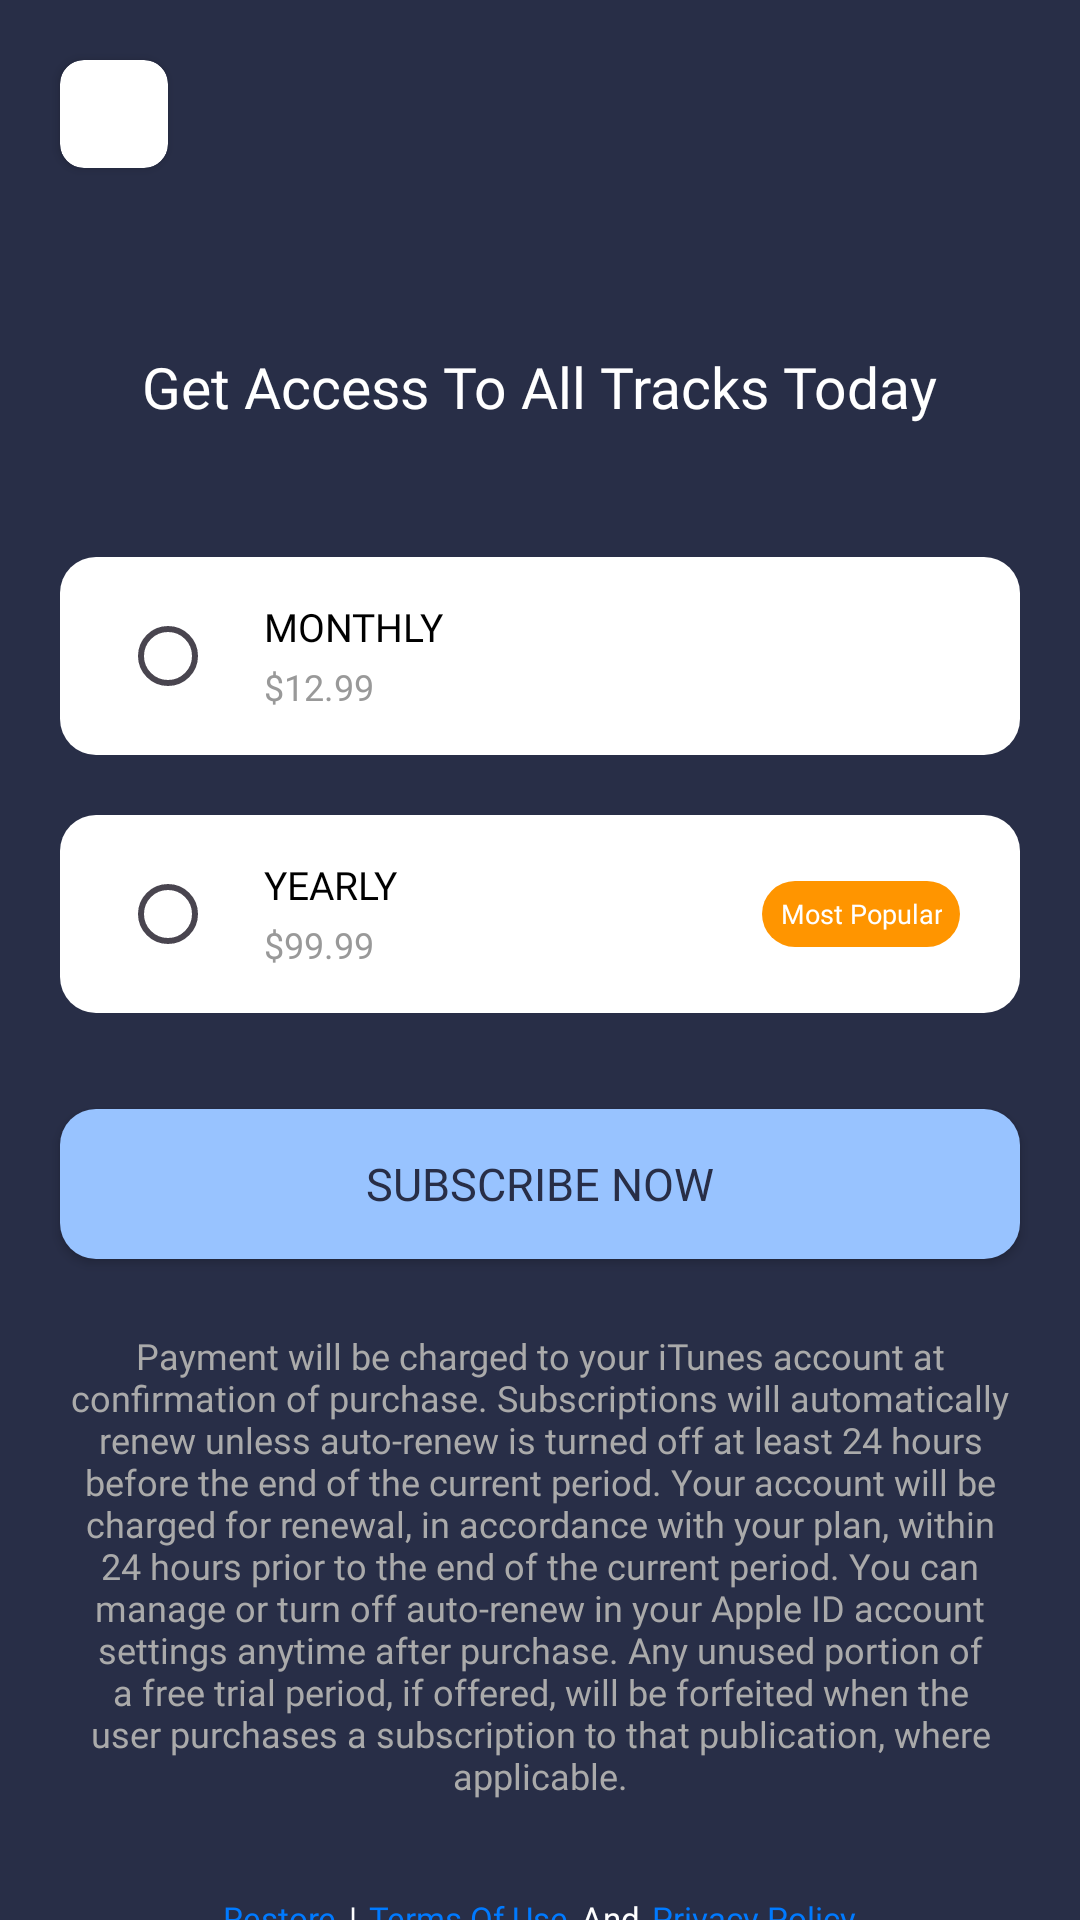

Here is an Android app screen rendered from its layout file. Give the layout XML and the strings, colors and styles it references.
<!-- AndroidManifest.xml: application theme Theme.MindMotivation -->
<!-- res/layout/activity_membership_view_controller.xml -->
<?xml version="1.0" encoding="utf-8"?>
<ScrollView android:layout_width="match_parent"
    android:layout_height="match_parent"
    android:background="@color/main_color"
    android:scrollbars="none"
    xmlns:android="http://schemas.android.com/apk/res/android">
    <RelativeLayout xmlns:app="http://schemas.android.com/apk/res-auto"
        xmlns:tools="http://schemas.android.com/tools"
        android:layout_width="match_parent"
        android:layout_height="wrap_content"
        tools:context=".MembershipActivity">
        <androidx.cardview.widget.CardView
            android:layout_width="36dp"
            android:layout_height="36dp"
            android:layout_marginTop="20dp"
            android:layout_marginStart="20dp"
            app:cardCornerRadius="8dp"
            app:cardElevation="2dp"
            android:id="@+id/back"
            >
            <ImageView
                android:src="@drawable/ic_baseline_arrow_back_ios_new_24"
                android:layout_width="20dp"
                android:layout_height="20dp"
                android:layout_gravity="center"

                />
        </androidx.cardview.widget.CardView>

        <ImageView
            android:layout_width="80dp"
            android:layout_height="80dp"
            android:layout_marginTop="20dp"
            android:layout_centerHorizontal="true"
            android:src="@drawable/logo"
            android:id="@+id/logo"
            />
        <TextView
            android:layout_width="wrap_content"
            android:layout_height="wrap_content"
            android:textSize="19sp"
            android:layout_below="@+id/logo"
            android:text="Get Access To All Tracks Today"
            android:layout_centerHorizontal="true"
            android:layout_marginTop="16dp"
            android:textColor="@color/white"
            android:fontFamily="@font/montbold"
            android:id="@+id/titleHead"
            />

        <RelativeLayout
            android:id="@+id/monthlyRR"
            android:layout_width="match_parent"
            android:layout_height="66dp"
            android:layout_below="@+id/titleHead"
            android:layout_marginTop="44dp"
            android:layout_marginStart="20dp"
            android:layout_marginEnd="20dp"
            android:background="@drawable/btn_back"
            android:backgroundTint="@color/white"
            >

            <RadioButton
                android:id="@+id/radioBtn1"
                android:layout_width="wrap_content"
                android:layout_height="wrap_content"
                android:layout_centerVertical="true"
                android:layout_marginStart="20dp"
            />
            <LinearLayout
                android:layout_width="wrap_content"
                android:layout_height="wrap_content"
                android:orientation="vertical"
                android:layout_centerVertical="true"
                android:layout_toEndOf="@+id/radioBtn1"
                >
                <TextView
                    android:layout_width="wrap_content"
                    android:layout_height="wrap_content"
                    android:text="MONTHLY"
                    android:fontFamily="@font/montbold"
                    android:textSize="13sp"
                    android:textColor="@color/black"
                    />
                <TextView
                    android:layout_marginTop="3dp"
                    android:layout_width="wrap_content"
                    android:layout_height="wrap_content"
                    android:text="$12.99"
                    android:fontFamily="@font/montregular"
                    android:textSize="12sp"
                    android:textColor="#999"
                    />

            </LinearLayout>
        </RelativeLayout>
        <RelativeLayout
            android:id="@+id/yearlyRR"
            android:layout_width="match_parent"
            android:layout_height="66dp"
            android:layout_below="@+id/monthlyRR"
            android:layout_marginTop="20dp"
            android:layout_marginStart="20dp"
            android:layout_marginEnd="20dp"
            android:background="@drawable/btn_back"
            android:backgroundTint="@color/white"
            >

            <RadioButton
                android:id="@+id/radioBtn2"
                android:layout_width="wrap_content"
                android:layout_height="wrap_content"
                android:layout_centerVertical="true"
                android:layout_marginStart="20dp"
                />
            <LinearLayout
                android:layout_width="wrap_content"
                android:layout_height="wrap_content"
                android:orientation="vertical"
                android:layout_centerVertical="true"
                android:layout_toEndOf="@+id/radioBtn2"
                >
                <TextView
                    android:layout_width="wrap_content"
                    android:layout_height="wrap_content"
                    android:text="YEARLY"
                    android:fontFamily="@font/montbold"
                    android:textSize="13sp"
                    android:textColor="@color/black"
                    />
                <TextView
                    android:layout_marginTop="3dp"
                    android:layout_width="wrap_content"
                    android:layout_height="wrap_content"
                    android:text="$99.99"
                    android:fontFamily="@font/montregular"
                    android:textSize="12sp"
                    android:textColor="#999"
                    />


            </LinearLayout>

            <LinearLayout
                android:background="@drawable/btn_back"
                android:layout_width="wrap_content"
                android:backgroundTint="#FF9500"
                android:layout_centerVertical="true"
                android:layout_alignParentEnd="true"
                android:layout_marginEnd="20dp"
                android:layout_height="22dp">
                <TextView
                    android:layout_marginEnd="6dp"
                    android:layout_marginStart="6dp"
                    android:layout_gravity="center"
                    android:gravity="center"
                    android:textSize="9sp"
                    android:layout_width="wrap_content"
                    android:layout_height="wrap_content"
                    android:text="Most Popular"
                    android:textColor="@color/white"
                    android:fontFamily="@font/montregular"

                    />
            </LinearLayout>

        </RelativeLayout>

        <androidx.appcompat.widget.AppCompatButton
            android:layout_width="match_parent"
            android:layout_height="50dp"
            android:background="@drawable/btn_back"
            android:layout_marginStart="20dp"
            android:layout_marginEnd="20dp"
            android:layout_below="@+id/yearlyRR"
            android:layout_marginTop="32dp"
            android:text="Subscribe Now"
            android:fontFamily="@font/montsemibold"
            android:textSize="15sp"
            android:textColor="#282E47"
            android:id="@+id/subscribeBtn"
            />


        <TextView
            android:id="@+id/notes"
            android:layout_width="wrap_content"
            android:layout_height="wrap_content"
            android:layout_gravity="center_horizontal"
            android:layout_marginStart="20dp"
            android:layout_marginTop="24dp"
            android:layout_marginEnd="20dp"
            android:layout_below="@+id/subscribeBtn"
            android:fontFamily="@font/montregular"
            android:text="Payment will be charged to your iTunes account at confirmation of purchase. Subscriptions will automatically renew unless auto-renew is turned off at least 24 hours before the end of the current period. Your account will be charged for renewal, in accordance with your plan, within 24 hours prior to the end of the current period. You can manage or turn off auto-renew in your Apple ID account settings anytime after purchase. Any unused portion of a free trial period, if offered, will be forfeited when the user purchases a subscription to that publication, where applicable."
            android:textAlignment="center"
            android:textColor="#aaa"
            android:textSize="12sp" />
        <LinearLayout
            android:layout_width="wrap_content"
            android:layout_height="wrap_content"
            android:layout_centerHorizontal="true"
            android:layout_below="@+id/notes"
            android:layout_marginTop="32dp"
            android:gravity="center"

            >
            <TextView
                android:id="@+id/restore"
                android:layout_width="wrap_content"
                android:layout_height="wrap_content"
                android:text="Restore"
                android:fontFamily="@font/montregular"
                android:textColor="#007AFF"
                android:textSize="11sp"
                />
            <TextView
                android:textSize="11sp"
                android:layout_width="wrap_content"
                android:layout_height="wrap_content"
                android:text="|"
                android:fontFamily="@font/montsemibold"
                android:textColor="@color/white"
                android:layout_marginStart="4dp"
                />
            <TextView
                android:id="@+id/termsOfUse"
                android:layout_marginStart="4dp"
                android:layout_width="wrap_content"
                android:layout_height="wrap_content"
                android:text="Terms Of Use"
                android:fontFamily="@font/montregular"
                android:textColor="#007AFF"
                android:textSize="11sp"
                />
            <TextView

                android:textSize="11sp"
                android:layout_width="wrap_content"
                android:layout_height="wrap_content"
                android:text="And"
                android:fontFamily="@font/montregular"
                android:textColor="@color/white"
                android:layout_marginStart="4dp"
                />
            <TextView
                android:id="@+id/privacyPolicy"
                android:layout_marginStart="4dp"
                android:layout_width="wrap_content"
                android:layout_height="wrap_content"
                android:text="Privacy Policy"
                android:fontFamily="@font/montregular"
                android:textColor="#007AFF"
                android:textSize="11sp"
                />
        </LinearLayout>
    </RelativeLayout>
</ScrollView>
<!-- resources referenced by this layout -->
<resources>
  <color name="black">#FF000000</color>
  <color name="main_color">#282E47</color>
  <color name="white">#FFFFFFFF</color>
  <!-- drawable btn_back (drawable) -->
  <?xml version="1.0" encoding="utf-8"?>
  <shape android:shape="rectangle"
      xmlns:android="http://schemas.android.com/apk/res/android">
  
      <corners android:radius="12dp"/>
      <solid android:color="@color/btn_color"/>
  </shape>
  <style name="Theme.MindMotivation" parent="Theme.MaterialComponents.DayNight.NoActionBar">
          
          <item name="colorPrimary">#282E47</item>
          <item name="colorPrimaryVariant">#00f</item>
          <item name="colorOnPrimary">#fff</item>
          
          <item name="colorSecondary">@color/teal_200</item>
          <item name="colorSecondaryVariant">@color/teal_700</item>
          <item name="colorOnSecondary">@color/black</item>
          
          <item name="android:statusBarColor">@color/main_color</item>
          <item name="bottomSheetDialogTheme">@style/AppBottomSheetDialogTheme</item>
          
      </style>
  <color name="btn_color">#98C3FF</color>
  <color name="teal_200">#FF03DAC5</color>
  <color name="teal_700">#FF018786</color>
  <style name="AppBottomSheetDialogTheme" parent="Theme.Design.Light.BottomSheetDialog">
          <item name="bottomSheetStyle">@style/AppModalStyle</item>
      </style>
  <style name="AppModalStyle" parent="Widget.Design.BottomSheet.Modal">
          <item name="android:background">@drawable/rounded_dialog</item>
      </style>
</resources>
